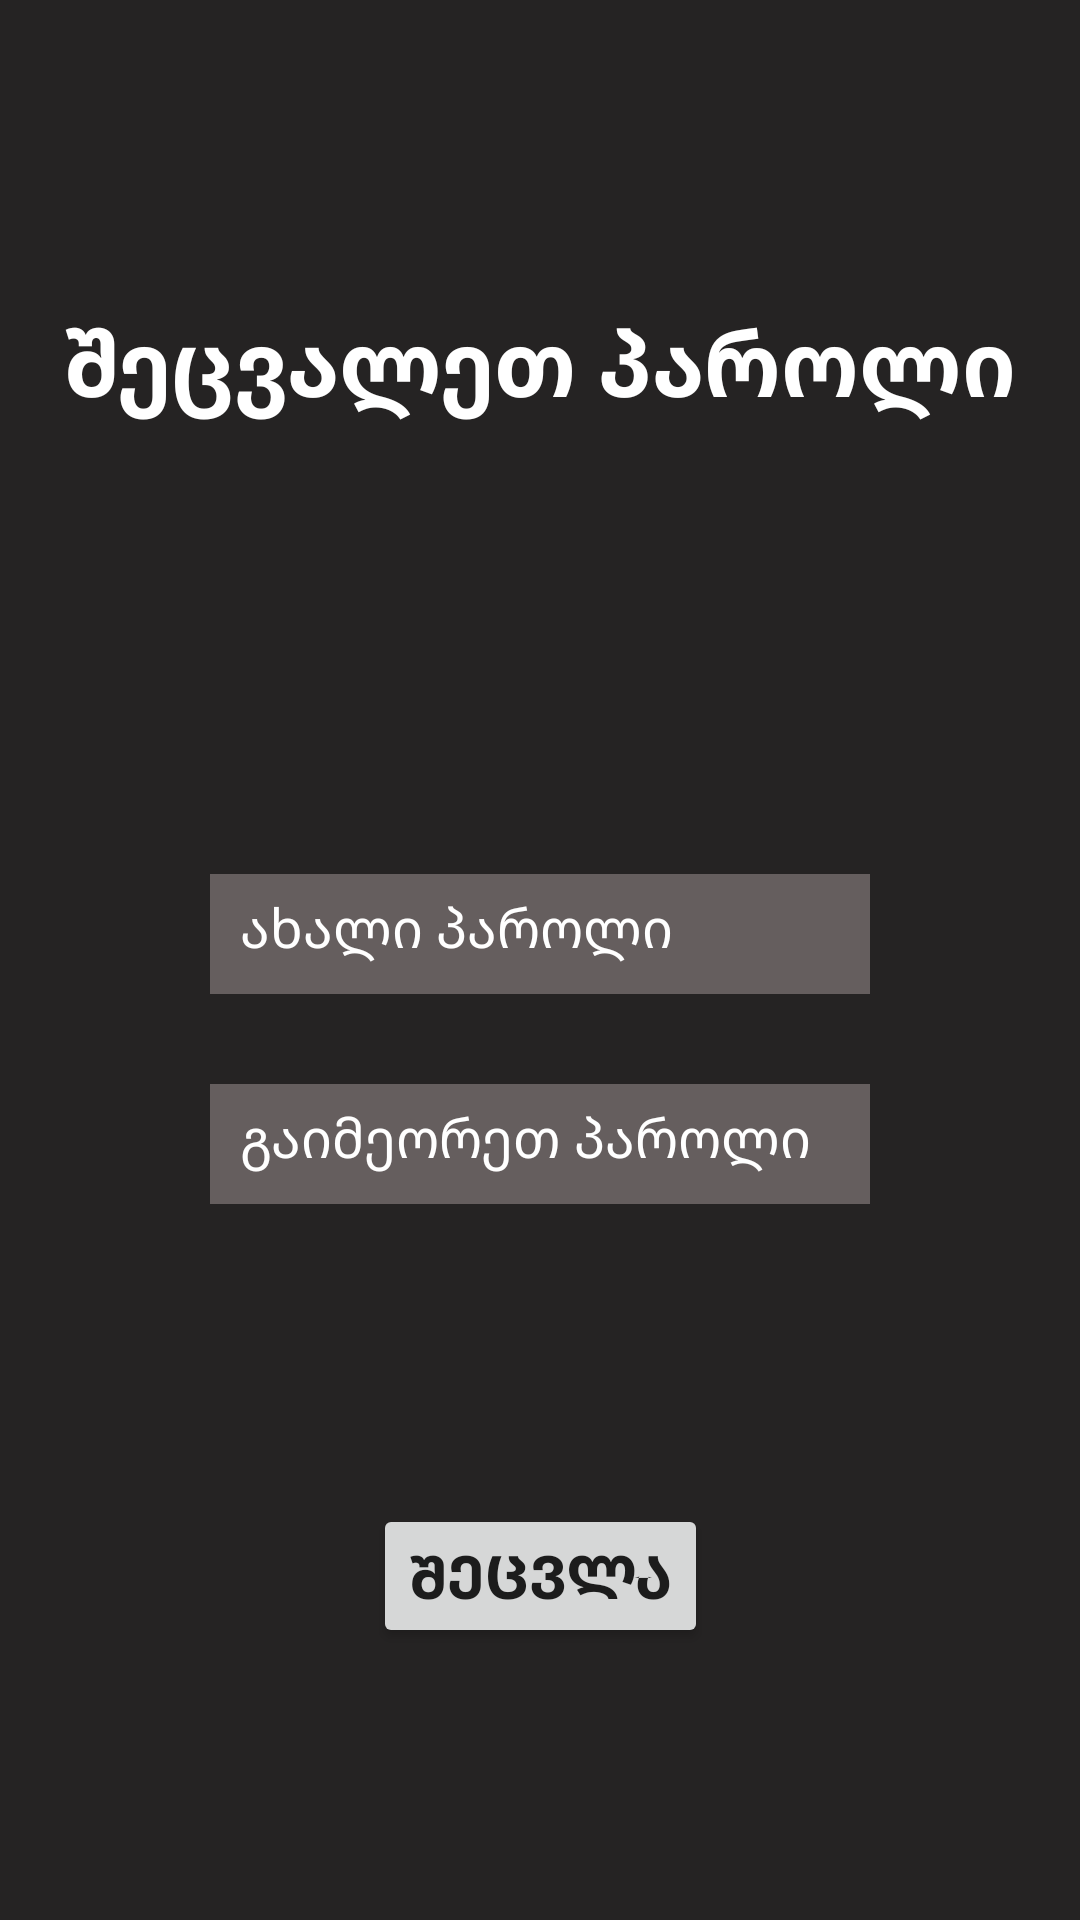

Reconstruct the res/layout file that produces this screen, plus the resources it refers to.
<!-- AndroidManifest.xml: application theme Theme.Civa -->
<!-- res/layout/fragment_change_passsword.xml -->
<?xml version="1.0" encoding="utf-8"?>
<androidx.constraintlayout.widget.ConstraintLayout xmlns:android="http://schemas.android.com/apk/res/android"
    xmlns:app="http://schemas.android.com/apk/res-auto"
    xmlns:tools="http://schemas.android.com/tools"
    android:layout_width="match_parent"
    android:layout_height="match_parent"
    android:background="#252323">

    <TextView
        android:id="@+id/textView16"
        android:layout_width="wrap_content"
        android:layout_height="wrap_content"
        android:layout_marginTop="100dp"
        android:text="შეცვალეთ პაროლი"
        android:textColor="@color/white"
        android:textSize="30sp"
        android:textStyle="bold"
        app:layout_constraintEnd_toEndOf="parent"
        app:layout_constraintStart_toStartOf="parent"
        app:layout_constraintTop_toTopOf="parent" />

    <LinearLayout
        android:id="@+id/linearLayout7"
        android:layout_width="match_parent"
        android:layout_height="wrap_content"
        android:layout_marginStart="70dp"
        android:layout_marginTop="150dp"
        android:layout_marginEnd="70dp"
        android:orientation="vertical"
        app:layout_constraintEnd_toEndOf="parent"
        app:layout_constraintStart_toStartOf="parent"
        app:layout_constraintTop_toBottomOf="@+id/textView16">

        <EditText
            android:id="@+id/editTextPasswordChange"
            android:layout_width="match_parent"
            android:layout_height="40dp"
            android:layout_marginBottom="30dp"
            android:background="@color/gray"
            android:padding="10dp"
            android:ems="10"
            android:textColor="@color/white"
            android:drawableStart="@drawable/ic_baseline_password_24"
            android:hint="ახალი პაროლი"
            android:drawablePadding="10dp"
            android:inputType="textPassword"
            android:textColorHint="@color/white" />

        <EditText
            android:id="@+id/editTextTextPasswordRepeat"
            android:layout_width="match_parent"
            android:layout_height="40dp"
            android:background="@color/gray"
            android:ems="10"
            android:hint="გაიმეორეთ პაროლი"
            android:drawablePadding="10dp"
            android:drawableStart="@drawable/ic_baseline_password_24"
            android:padding="10dp"
            android:inputType="textPassword"
            android:textColor="@color/white"
            android:textColorHint="@color/white" />
    </LinearLayout>

    <Button
        android:id="@+id/buttonChangePassword"
        android:layout_width="wrap_content"
        android:layout_height="wrap_content"
        android:layout_marginTop="100dp"
        android:text="შეცვლა"
        android:textSize="20sp"
        android:textStyle="bold"
        app:layout_constraintEnd_toEndOf="parent"
        app:layout_constraintStart_toStartOf="parent"
        app:layout_constraintTop_toBottomOf="@+id/linearLayout7" />





</androidx.constraintlayout.widget.ConstraintLayout>
<!-- resources referenced by this layout -->
<resources>
  <color name="gray">#655E5E</color>
  <color name="white">#FFFFFFFF</color>
  <style name="Theme.Civa" parent="Theme.MaterialComponents.DayNight.DarkActionBar">
          
          <item name="colorPrimary">#FF9800</item>
          <item name="buttonStyle">@style/roundedTrue</item>
          <item name="colorPrimaryVariant">#FF9800</item>
          <item name="colorOnPrimary">@color/white</item>
          
          <item name="colorSecondary">@color/white</item>
          <item name="colorSecondaryVariant">@color/teal_700</item>
          <item name="colorOnSecondary">@color/black</item>
          
          <item name="android:statusBarColor">?attr/colorPrimaryVariant</item>
          
      </style>
  <style name="roundedTrue" parent="Widget.AppCompat.Button">
          <item name="cornerRadius">30dp</item>
      </style>
  <color name="teal_700">#FF018786</color>
  <color name="black">#FF000000</color>
</resources>
